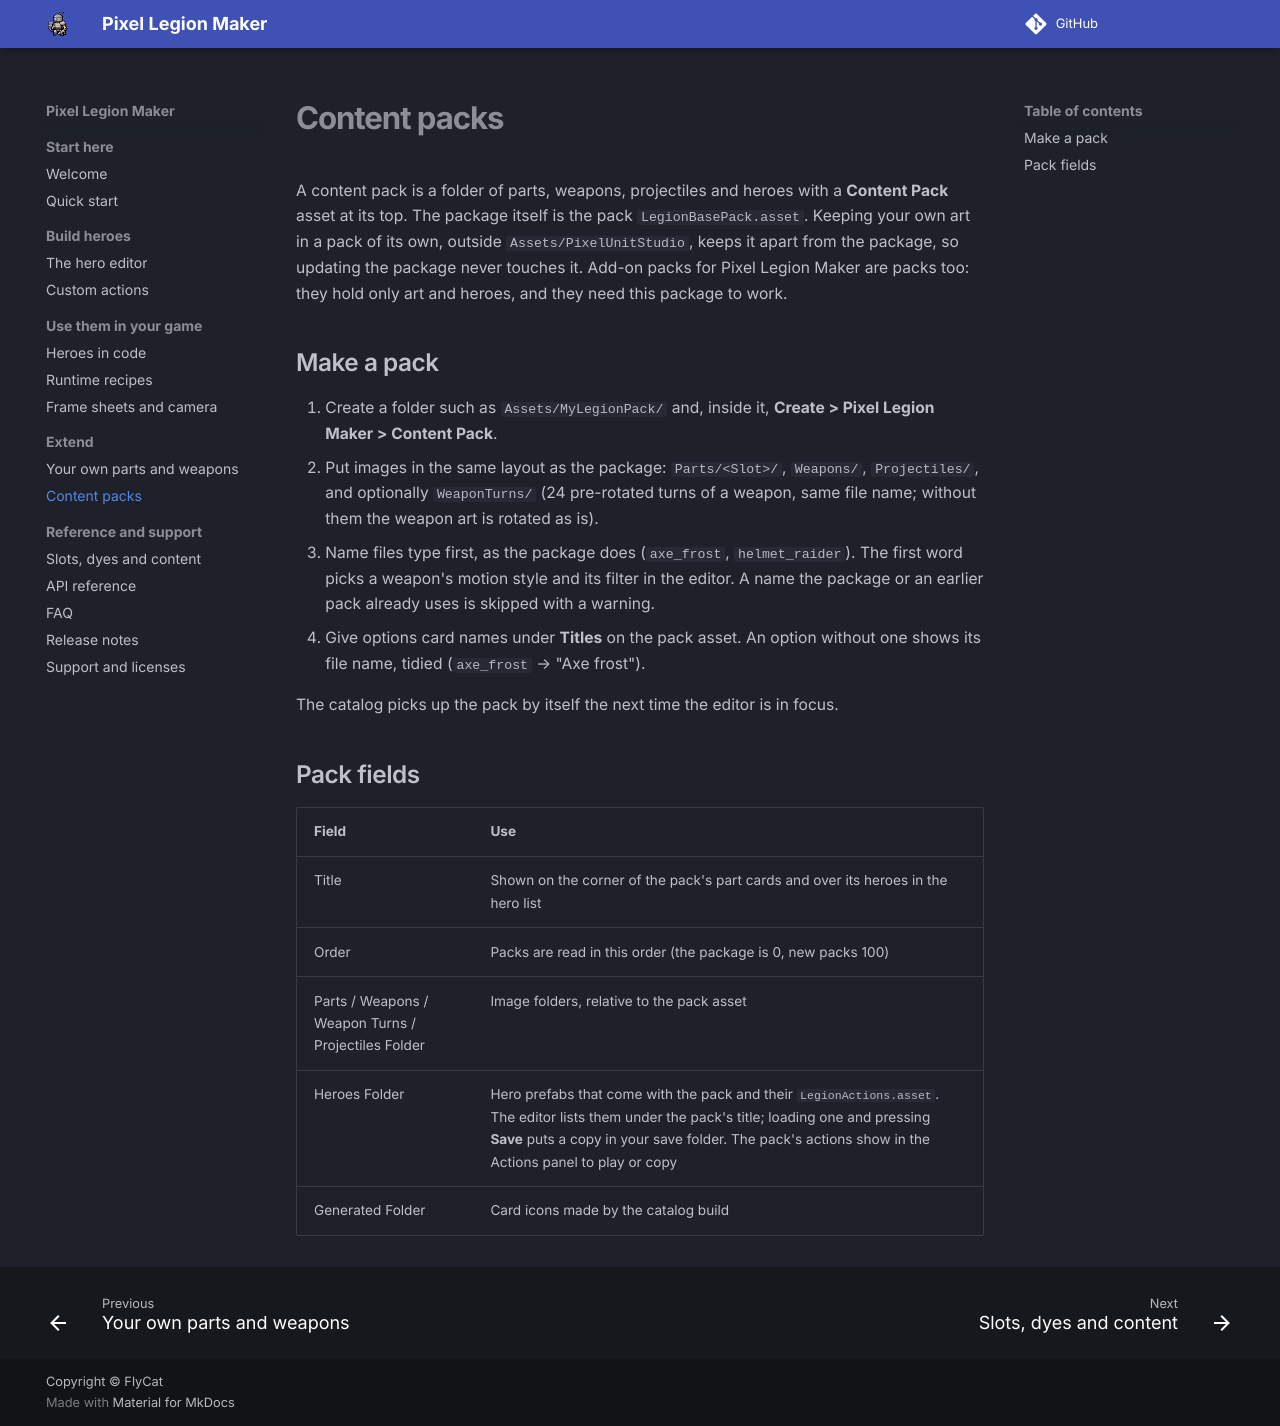

repository: hyunter777/pixel-legion-maker · page: content-packs/index.html · generator: mkdocs

# Content packs

A content pack is a folder of parts, weapons, projectiles and heroes with a **Content Pack** asset at its top. The package itself is the pack `LegionBasePack.asset`. Keeping your own art in a pack of its own, outside `Assets/PixelUnitStudio`, keeps it apart from the package, so updating the package never touches it. Add-on packs for Pixel Legion Maker are packs too: they hold only art and heroes, and they need this package to work.

## Make a pack

1. Create a folder such as `Assets/MyLegionPack/` and, inside it, **Create > Pixel Legion Maker > Content Pack**.
2. Put images in the same layout as the package: `Parts/<Slot>/`, `Weapons/`, `Projectiles/`, and optionally `WeaponTurns/` (24 pre-rotated turns of a weapon, same file name; without them the weapon art is rotated as is).
3. Name files type first, as the package does (`axe_frost`, `helmet_raider`). The first word picks a weapon's motion style and its filter in the editor. A name the package or an earlier pack already uses is skipped with a warning.
4. Give options card names under **Titles** on the pack asset. An option without one shows its file name, tidied (`axe_frost` → "Axe frost").

The catalog picks up the pack by itself the next time the editor is in focus.

## Pack fields

| Field | Use |
|---|---|
| Title | Shown on the corner of the pack's part cards and over its heroes in the hero list |
| Order | Packs are read in this order (the package is 0, new packs 100) |
| Parts / Weapons / Weapon Turns / Projectiles Folder | Image folders, relative to the pack asset |
| Heroes Folder | Hero prefabs that come with the pack and their `LegionActions.asset`. The editor lists them under the pack's title; loading one and pressing **Save** puts a copy in your save folder. The pack's actions show in the Actions panel to play or copy |
| Generated Folder | Card icons made by the catalog build |
